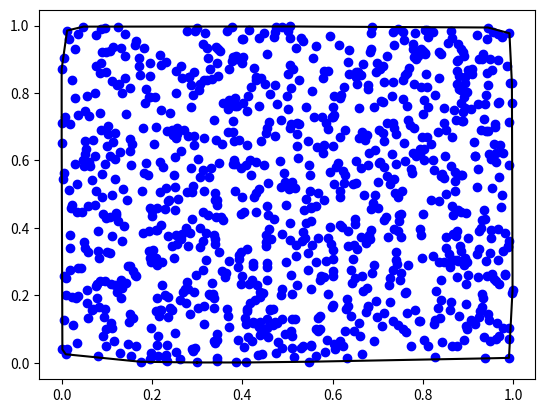

Write the Python code that produced this figure.
def pseudoAngle(v1, v2):
    """Returns a pseudo-angle between two vectors v1 and v2
    """
    angle = 0
    n = 0
    for [x, y] in [v1, v2]:
        if (x > 0):
            if (y > 0):  # Primeiro quadrante
                if (x > y):
                    angleH = y / x  # angle formado com a horizontal
                else:
                    angleH = 2 - x / y  # angle formado com a horizontal
            else:  # Quarto quadrante
                if (x > -y):
                    angleH = 8 + y / x  # angle formado com a horizontal
                else:
                    angleH = 6 - x / y  # angle formado com a horizontal
        else:
            if (y > 0):  # Segundo quadrante
                if (-x > y):
                    angleH = 4 + y / x  # angle formado com a horizontal
                else:
                    angleH = 2 - x / y  # angle formado com a horizontal
            else:  # Terceiro quadrante
                if (x > y):
                    angleH = 6 - x / y  # angle formado com a horizontal
                else:
                    angleH = 4 + y / x  # angle formado com a horizontal
        angle = angle + ((-1)**n)*angleH
        n = n + 1
    return angle % 8


def nextPoint(p, i, direction):
    """Returns the id of the next convex hull in the p point set
    """
    lower = 8
    for j in range(0, len(p)):
        if j != i:
            angle = pseudoAngle([p[j][0]-p[i][0], p[j][1]-p[i][1]], direction)
            if (angle < lower):
                lower = angle
                index = j
    return index

def ordenate(point):
    """Returns the point's ordenate
    """
    return point[1]

def jarvis_FC2D(p):
    """Determine the convex hull by the Jarvis' algorithm and shows it in a plot
    """
    chp = []  # Convex hull's points set
    chp.append(min(p, key=ordenate))  # Finds the point with the lowest ordinate
    nextCHP = nextPoint(p, p.index(chp[0]), [1., 0.])  # Finds the next convex 
                                                       # hull's point
    chp.append(p[nextCHP])  # Adds the point to the convex hull points' set
    i = 1
    while (chp[i] != chp[0]):
        direction = [chp[i][0]-chp[i-1][0], chp[i][1]-chp[i-1][1]]
        nextCHP = nextPoint(p, nextCHP, direction)
        chp.append(p[nextCHP])
        i = i + 1
    return chp


from matplotlib.pyplot import plot, draw, show, grid
import random as rand
# Generates random points
p = [[rand.random(), rand.random()] for aux in range(1000)]
# Calls the function that find the convex hull for p
chp = jarvis_FC2D(p)
# Plots the points' set and its convex hull
plot([aux[0] for aux in p], [aux[1] for aux in p], 'bo',
     [aux[0] for aux in chp], [aux[1] for aux in chp], 'k')
# Shows the plots
show(block=False)
